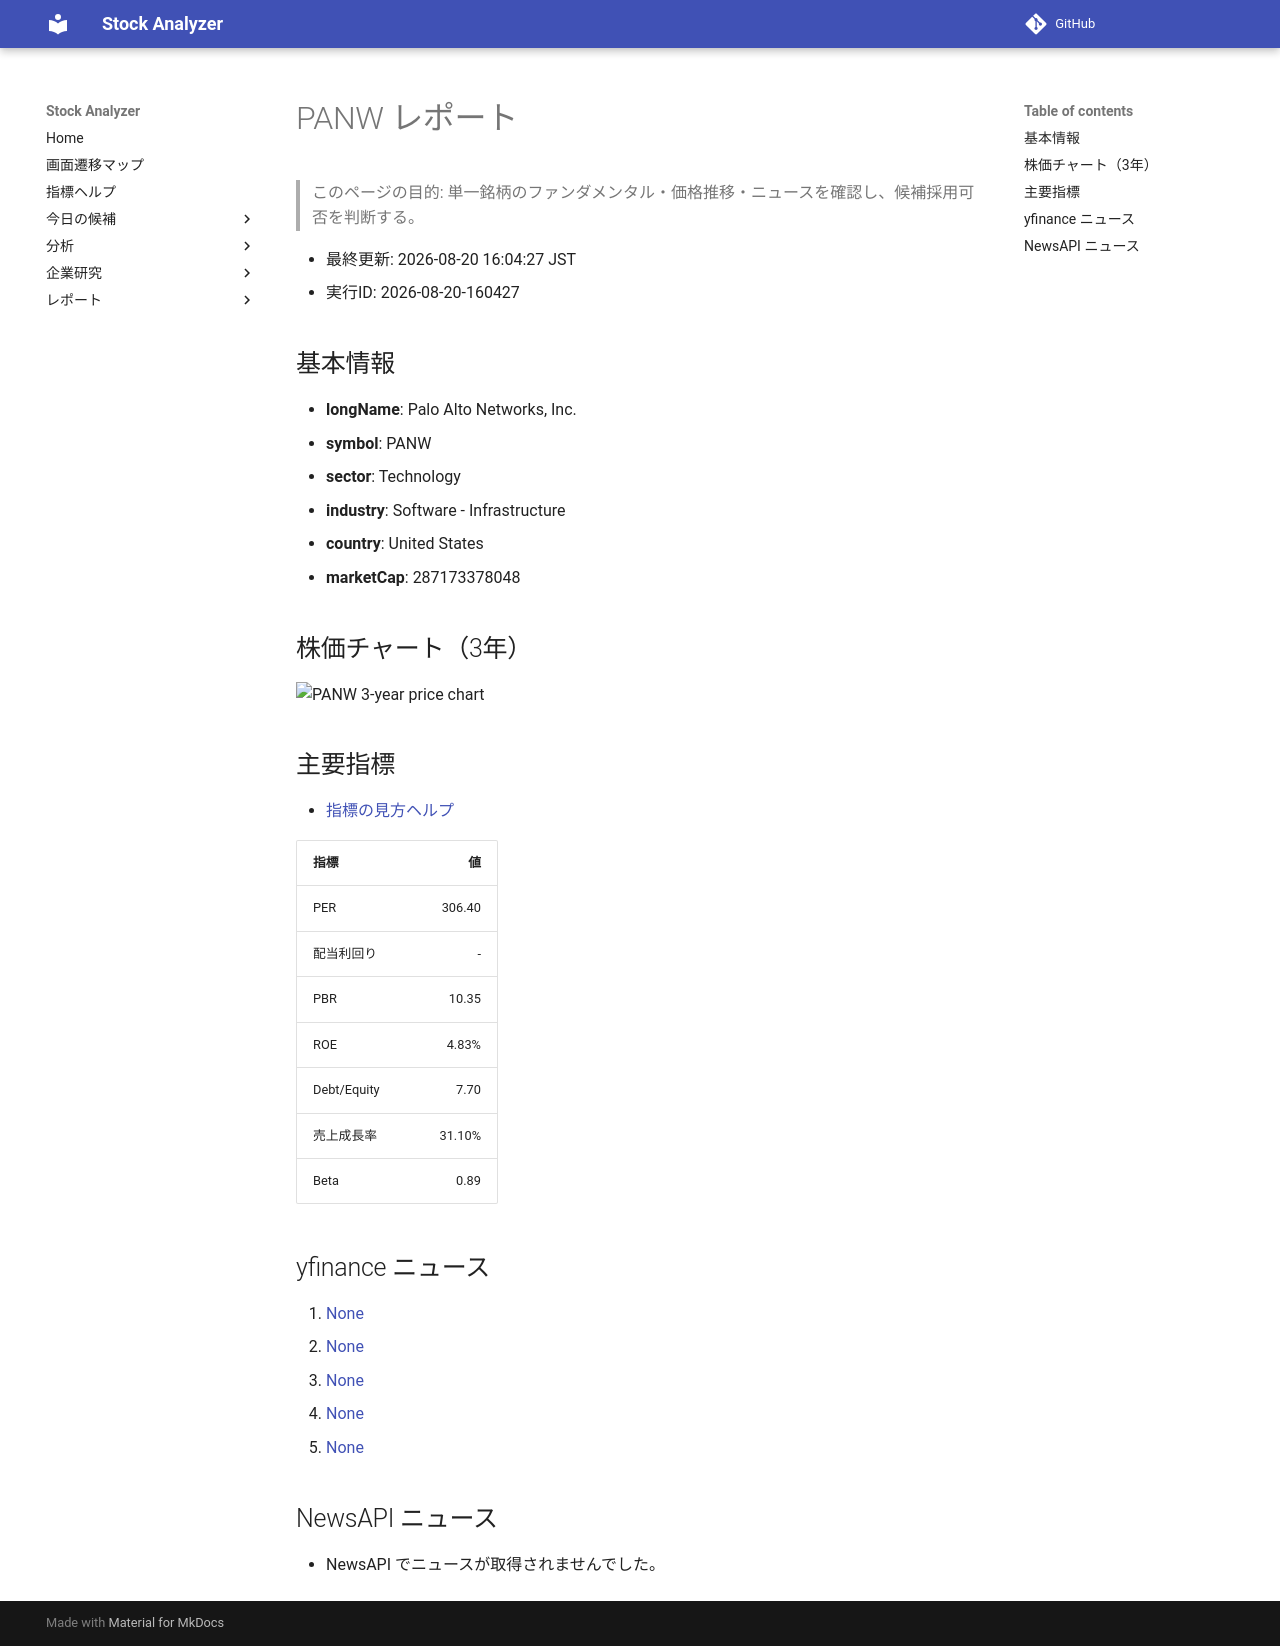

repository: Yumi-note/Making-APP · page: reports/2026-08-20/160427/PANW/index.html · generator: mkdocs

# PANW レポート

> このページの目的: 単一銘柄のファンダメンタル・価格推移・ニュースを確認し、候補採用可否を判断する。

- 最終更新: 2026-08-20 16:04:27 JST
- 実行ID: 2026-08-20-160427

## 基本情報

- **longName**: Palo Alto Networks, Inc.
- **symbol**: PANW
- **sector**: Technology
- **industry**: Software - Infrastructure
- **country**: United States
- **marketCap**: 287173378048

## 株価チャート（3年）

![PANW 3-year price chart](PANW_3y.png)

## 主要指標

- [指標の見方ヘルプ](../../../../indicators.md)

| 指標 | 値 |
|---|---:|
| PER | 306.40 |
| 配当利回り | - |
| PBR | 10.35 |
| ROE | 4.83% |
| Debt/Equity | 7.70 |
| 売上成長率 | 31.10% |
| Beta | 0.89 |

## yfinance ニュース

1. [None](None)
2. [None](None)
3. [None](None)
4. [None](None)
5. [None](None)

## NewsAPI ニュース

- NewsAPI でニュースが取得されませんでした。
